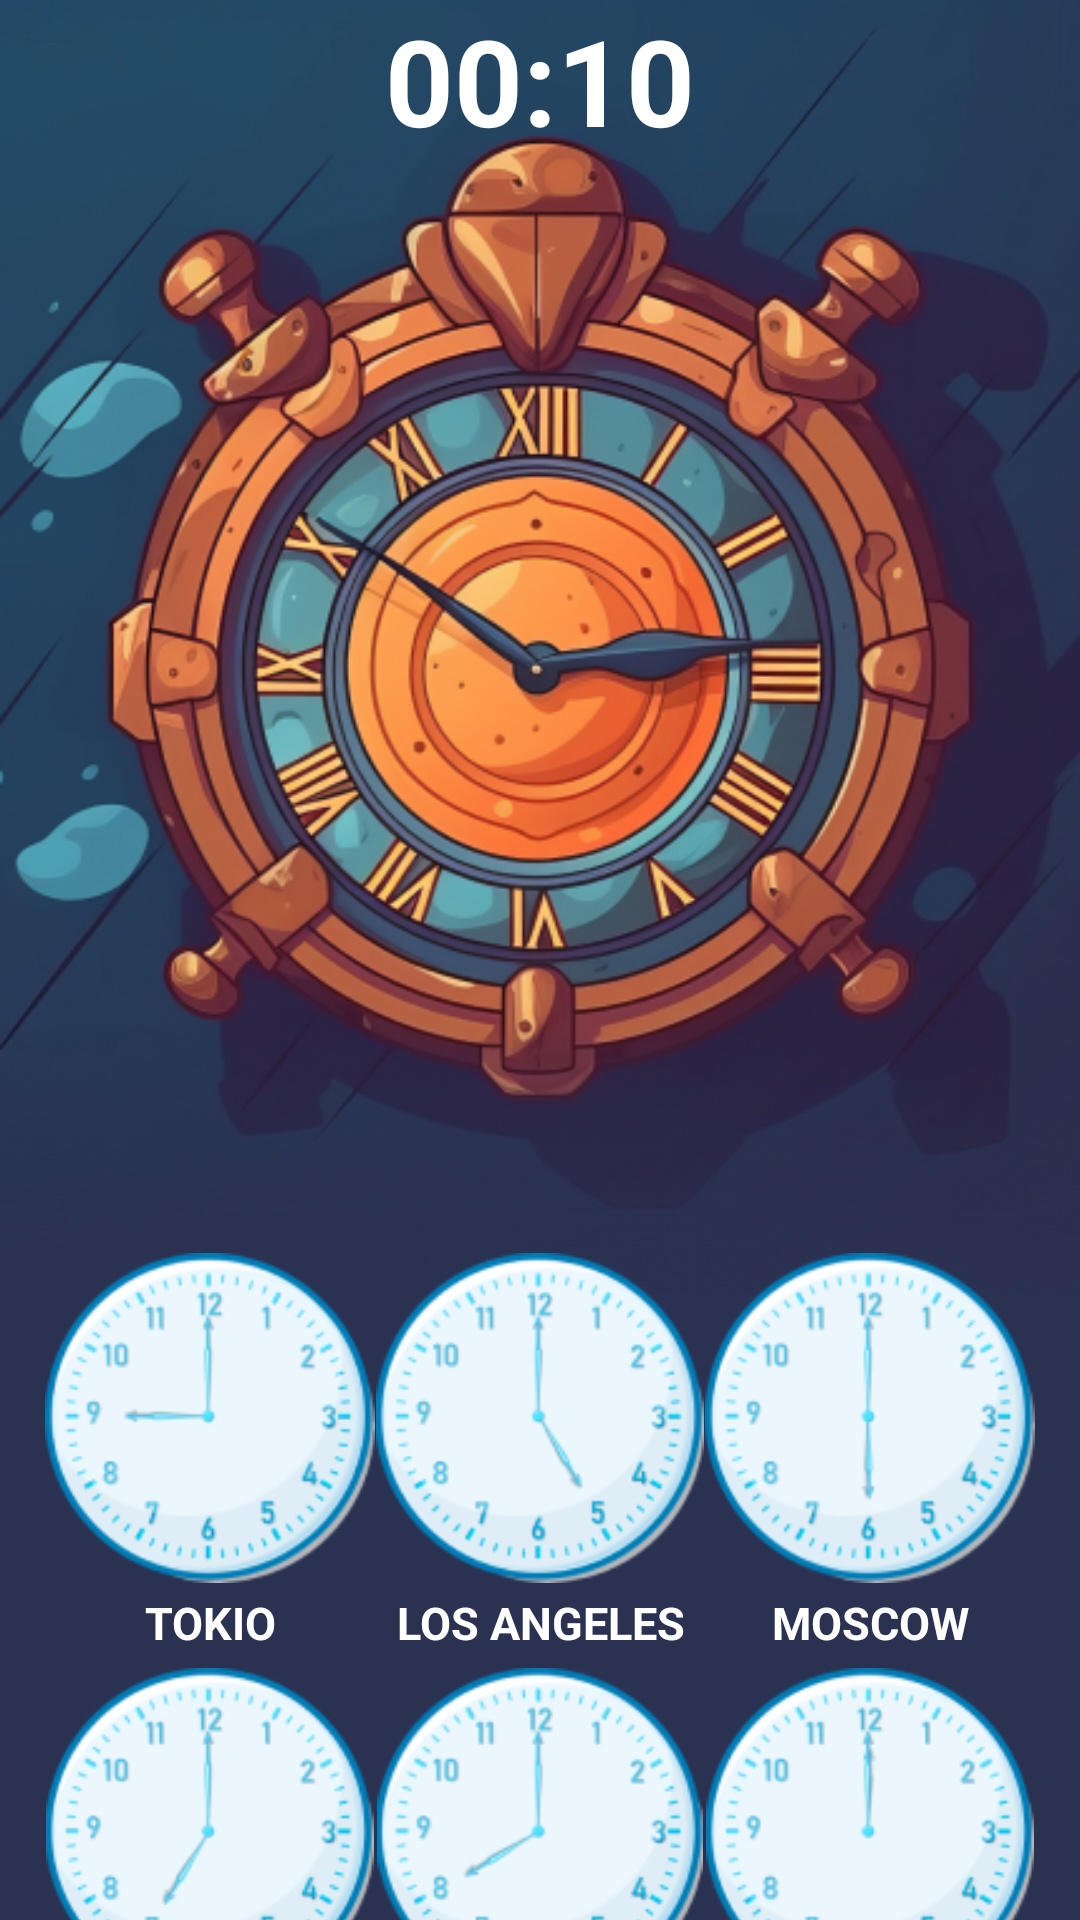

The Android layout XML behind this screen, and the referenced resources:
<!-- AndroidManifest.xml: application theme Theme.TimeZonesAndCities -->
<!-- res/layout/activity_main4.xml -->
<?xml version="1.0" encoding="utf-8"?>
<androidx.constraintlayout.widget.ConstraintLayout xmlns:android="http://schemas.android.com/apk/res/android"
    xmlns:app="http://schemas.android.com/apk/res-auto"
    xmlns:tools="http://schemas.android.com/tools"
    android:layout_width="match_parent"
    android:layout_height="match_parent"
    android:background="@color/background"
    tools:context=".MainActivity4">

    <androidx.constraintlayout.widget.Guideline
        android:id="@+id/marginLeft"
        android:layout_width="0dp"
        android:layout_height="0dp"
        android:orientation="vertical"
        app:layout_constraintGuide_begin="34dp"/>

    <androidx.constraintlayout.widget.Guideline
        android:id="@+id/marginRight"
        android:layout_width="0dp"
        android:layout_height="0dp"
        android:orientation="vertical"
        app:layout_constraintGuide_end="34dp"/>


    <ImageView
        android:id="@+id/clock"
        android:layout_width="match_parent"
        android:layout_height="0dp"
        app:srcCompat="@drawable/clock"
        android:adjustViewBounds="true"
        app:layout_constraintTop_toTopOf="parent"
        app:layout_constraintStart_toStartOf="parent"
        app:layout_constraintEnd_toEndOf="parent"/>

    <TextView
        android:id="@+id/timer"
        android:layout_width="wrap_content"
        android:layout_height="0dp"
        android:text="@string/time"
        android:textColor="@color/white"
        android:textSize="40dp"
        android:textStyle="bold"
        app:layout_constraintTop_toTopOf="parent"
        app:layout_constraintStart_toStartOf="parent"
        app:layout_constraintEnd_toEndOf="parent"
        app:layout_constraintHorizontal_bias="0.5"/>

    <LinearLayout
        android:id="@+id/cities_and_times1"
        android:layout_width="wrap_content"
        android:layout_height="0dp"
        android:orientation="horizontal"
        app:layout_constraintEnd_toEndOf="@id/marginRight"
        app:layout_constraintStart_toStartOf="@id/marginLeft"
        app:layout_constraintTop_toBottomOf="@id/clock"
        android:layout_marginTop="-20dp">

        <LinearLayout
            android:layout_width="0dp"
            android:layout_height="wrap_content"
            android:layout_weight="0.333"
            android:orientation="vertical">

            <ImageView
                android:id="@+id/timezone1"
                android:layout_width="110dp"
                android:layout_height="110dp"
                android:src="@drawable/time1" />

            <TextView
                android:id="@+id/city1"
                android:layout_width="match_parent"
                android:layout_height="wrap_content"
                android:layout_marginTop="3dp"
                android:gravity="center"
                android:text="@string/city1"
                android:textColor="@color/white"
                android:textSize="15dp"
                android:textStyle="bold" />
        </LinearLayout>

        <LinearLayout
            android:layout_width="0dp"
            android:layout_height="wrap_content"
            android:layout_weight="0.333"
            android:orientation="vertical">

            <ImageView
                android:id="@+id/timezone2"
                android:layout_width="110dp"
                android:layout_height="110dp"
                android:src="@drawable/time2" />

            <TextView
                android:id="@+id/city2"
                android:layout_width="match_parent"
                android:layout_height="wrap_content"
                android:layout_marginTop="3dp"
                android:gravity="center"
                android:text="@string/city2"
                android:textColor="@color/white"
                android:textSize="15dp"
                android:textStyle="bold" />
        </LinearLayout>

        <LinearLayout
            android:layout_width="0dp"
            android:layout_height="wrap_content"
            android:layout_weight="0.333"
            android:orientation="vertical">

            <ImageView
                android:id="@+id/timezone3"
                android:layout_width="110dp"
                android:layout_height="110dp"
                android:src="@drawable/time3" />

            <TextView
                android:id="@+id/city3"
                android:layout_width="match_parent"
                android:layout_height="wrap_content"
                android:layout_marginTop="3dp"
                android:gravity="center"
                android:text="@string/city3"
                android:textColor="@color/white"
                android:textSize="15dp"
                android:textStyle="bold" />
        </LinearLayout>

    </LinearLayout>

    <LinearLayout
        android:id="@+id/cities_and_times2"
        android:layout_width="wrap_content"
        android:layout_height="0dp"
        android:orientation="horizontal"
        android:layout_marginTop="5dp"
        app:layout_constraintTop_toBottomOf="@id/cities_and_times1"
        app:layout_constraintStart_toStartOf="@id/marginLeft"
        app:layout_constraintEnd_toEndOf="@id/marginRight">

        <LinearLayout
            android:layout_width="0dp"
            android:layout_height="wrap_content"
            android:layout_weight="0.333"
            android:orientation="vertical">

            <ImageView
                android:id="@+id/timezone4"
                android:layout_width="110dp"
                android:layout_height="110dp"
                android:src="@drawable/time4" />

            <TextView
                android:id="@+id/city4"
                android:layout_width="match_parent"
                android:layout_height="wrap_content"
                android:layout_marginTop="3dp"
                android:gravity="center"
                android:text="@string/city4"
                android:textColor="@color/white"
                android:textSize="15dp"
                android:textStyle="bold" />
        </LinearLayout>

        <LinearLayout
            android:layout_width="0dp"
            android:layout_height="wrap_content"
            android:layout_weight="0.333"
            android:orientation="vertical">

            <ImageView
                android:id="@+id/timezone5"
                android:layout_width="110dp"
                android:layout_height="110dp"
                android:src="@drawable/time5" />

            <TextView
                android:id="@+id/city5"
                android:layout_width="match_parent"
                android:layout_height="wrap_content"
                android:layout_marginTop="3dp"
                android:gravity="center"
                android:text="@string/city5"
                android:textColor="@color/white"
                android:textSize="15dp"
                android:textStyle="bold" />
        </LinearLayout>

        <LinearLayout
            android:layout_width="0dp"
            android:layout_height="wrap_content"
            android:layout_weight="0.333"
            android:orientation="vertical">

            <ImageView
                android:id="@+id/timezone6"
                android:layout_width="110dp"
                android:layout_height="110dp"
                android:src="@drawable/time6" />

            <TextView
                android:id="@+id/city6"
                android:layout_width="match_parent"
                android:layout_height="wrap_content"
                android:layout_marginTop="3dp"
                android:gravity="center"
                android:text="@string/city6"
                android:textColor="@color/white"
                android:textSize="15dp"
                android:textStyle="bold" />
        </LinearLayout>

    </LinearLayout>


</androidx.constraintlayout.widget.ConstraintLayout>
<!-- resources referenced by this layout -->
<resources>
  <color name="background">#2B3151</color>
  <color name="white">#FFFFFFFF</color>
  <!-- drawable clock: png bitmap (drawable, 367445 bytes) -->
  <!-- drawable time1: png bitmap (drawable, 15734 bytes) -->
  <!-- drawable time2: png bitmap (drawable, 15768 bytes) -->
  <!-- drawable time3: png bitmap (drawable, 15751 bytes) -->
  <!-- drawable time4: png bitmap (drawable, 15950 bytes) -->
  <!-- drawable time5: png bitmap (drawable, 15865 bytes) -->
  <!-- drawable time6: png bitmap (drawable, 15571 bytes) -->
  <string name="city1">TOKIO</string>
  <string name="city2">LOS ANGELES</string>
  <string name="city3">MOSCOW</string>
  <string name="city4">NEW YORK</string>
  <string name="city5">HONG KONG</string>
  <string name="city6">LONDON</string>
  <string name="time">00:10</string>
  <style name="Theme.TimeZonesAndCities" parent="Base.Theme.TimeZonesAndCities" />
  <style name="Base.Theme.TimeZonesAndCities" parent="Theme.Material3.DayNight.NoActionBar">
          
          
      </style>
</resources>
